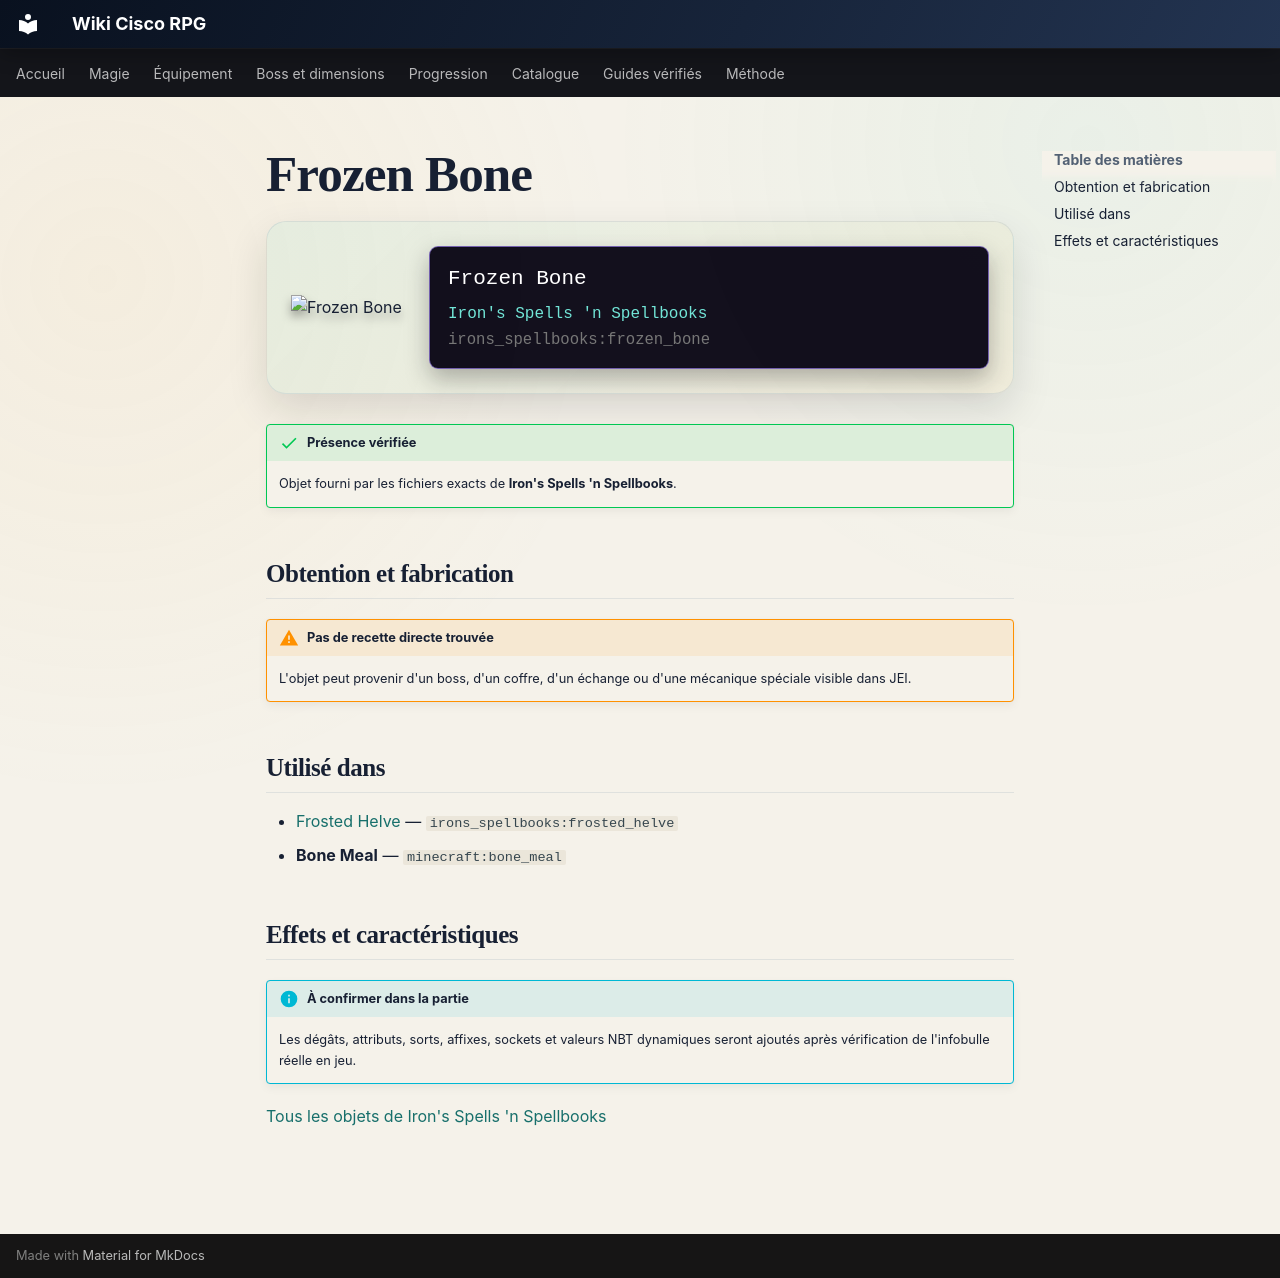

repository: Kloups-Dev/wiki-cisco-rpg · page: catalogue/objets/irons_spellbooks/frozen_bone/index.html · generator: mkdocs

# Frozen Bone

<div class="mc-item-showcase">
<img class="mc-item-icon" src="../../../../assets/generated/items/irons_spellbooks/frozen_bone.png" alt="Frozen Bone">
<div class="mc-tooltip-card">
<div class="mc-tooltip-card__name">Frozen Bone</div>
<div class="mc-tooltip-card__mod">Iron&#x27;s Spells &#x27;n Spellbooks</div>
<div class="mc-tooltip-card__id">irons_spellbooks:frozen_bone</div>
</div>
</div>

!!! success "Présence vérifiée"
    Objet fourni par les fichiers exacts de **Iron's Spells 'n Spellbooks**.

## Obtention et fabrication

!!! warning "Pas de recette directe trouvée"
    L'objet peut provenir d'un boss, d'un coffre, d'un échange ou d'une mécanique spéciale visible dans JEI.

## Utilisé dans

- [Frosted Helve](../../../catalogue/objets/irons_spellbooks/frosted_helve.md) — <code>irons_spellbooks:frosted_helve</code>
- **Bone Meal** — <code>minecraft:bone_meal</code>

## Effets et caractéristiques

!!! info "À confirmer dans la partie"
    Les dégâts, attributs, sorts, affixes, sockets et valeurs NBT dynamiques seront ajoutés après vérification de l'infobulle réelle en jeu.

[Tous les objets de Iron's Spells 'n Spellbooks](../../../contenu/irons-spells.md)
